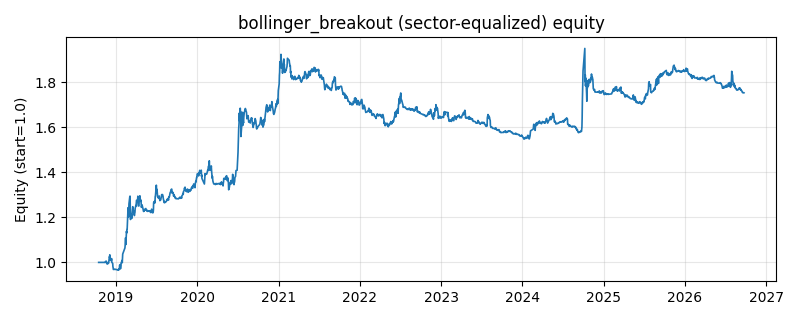

The data file committed next to this chart (first rows):
date, equity
2018-10-16, 1.0
2018-10-17, 1.0
2018-10-18, 1.0
2018-10-19, 1.0
2018-10-22, 1.0
2018-10-23, 1.0
2018-10-24, 1.0
2018-10-25, 1.0
2018-10-26, 1.0
2018-10-29, 1.0
2018-10-30, 1.0
2018-10-31, 1.0
2018-11-01, 1.0
2018-11-02, 1.0
2018-11-05, 1.0
2018-11-06, 1.0
2018-11-07, 1.0
2018-11-08, 1.0
2018-11-09, 1.0
2018-11-12, 1.0
2018-11-13, 1
2018-11-14, 0.9995
2018-11-15, 1
2018-11-16, 1.004
2018-11-19, 1.006
2018-11-20, 0.9991
2018-11-21, 1
2018-11-22, 1
2018-11-23, 0.9926
2018-11-26, 0.9938
2018-11-27, 0.9967
2018-11-28, 0.9992
2018-11-29, 0.998
2018-11-30, 0.9975
2018-12-03, 1.025
2018-12-04, 1.023
2018-12-05, 1.034
2018-12-06, 1.012
2018-12-07, 1.013
2018-12-10, 1.009
2018-12-11, 1.008
2018-12-12, 1.008
2018-12-13, 1.017
2018-12-14, 1
2018-12-17, 0.9965
2018-12-18, 0.9958
2018-12-19, 0.9811
2018-12-20, 0.9762
2018-12-21, 0.9686
2018-12-24, 0.9698
2018-12-25, 0.969
2018-12-26, 0.969
2018-12-27, 0.9692
2018-12-28, 0.9697
2019-01-02, 0.9685
2019-01-03, 0.9689
2019-01-04, 0.9682
2019-01-07, 0.968
2019-01-08, 0.9683
2019-01-09, 0.9673
... 1,870 more rows
